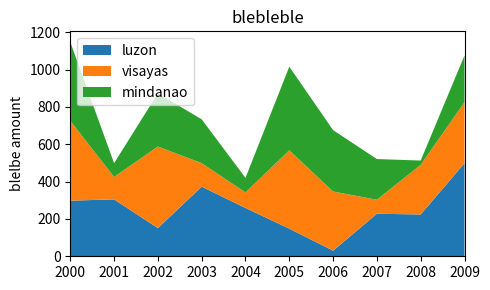

Write the Python code that produced this figure.
import matplotlib.pyplot as plt
import numpy as np

n = np.arange(10)
dat = np.random.randint(0, 500, size=(3, n.size))
yrs = 2000 + n

fig, ax = plt.subplots(figsize=(5, 3))
ax.stackplot(yrs, dat, labels=["luzon", "visayas", "mindanao"])
ax.set_title("blebleble")
ax.legend(loc="upper left")
ax.set_ylabel("blelbe amount")
ax.set_xlim(xmin=yrs[0], xmax=yrs[-1])
fig.tight_layout()
plt.show()
